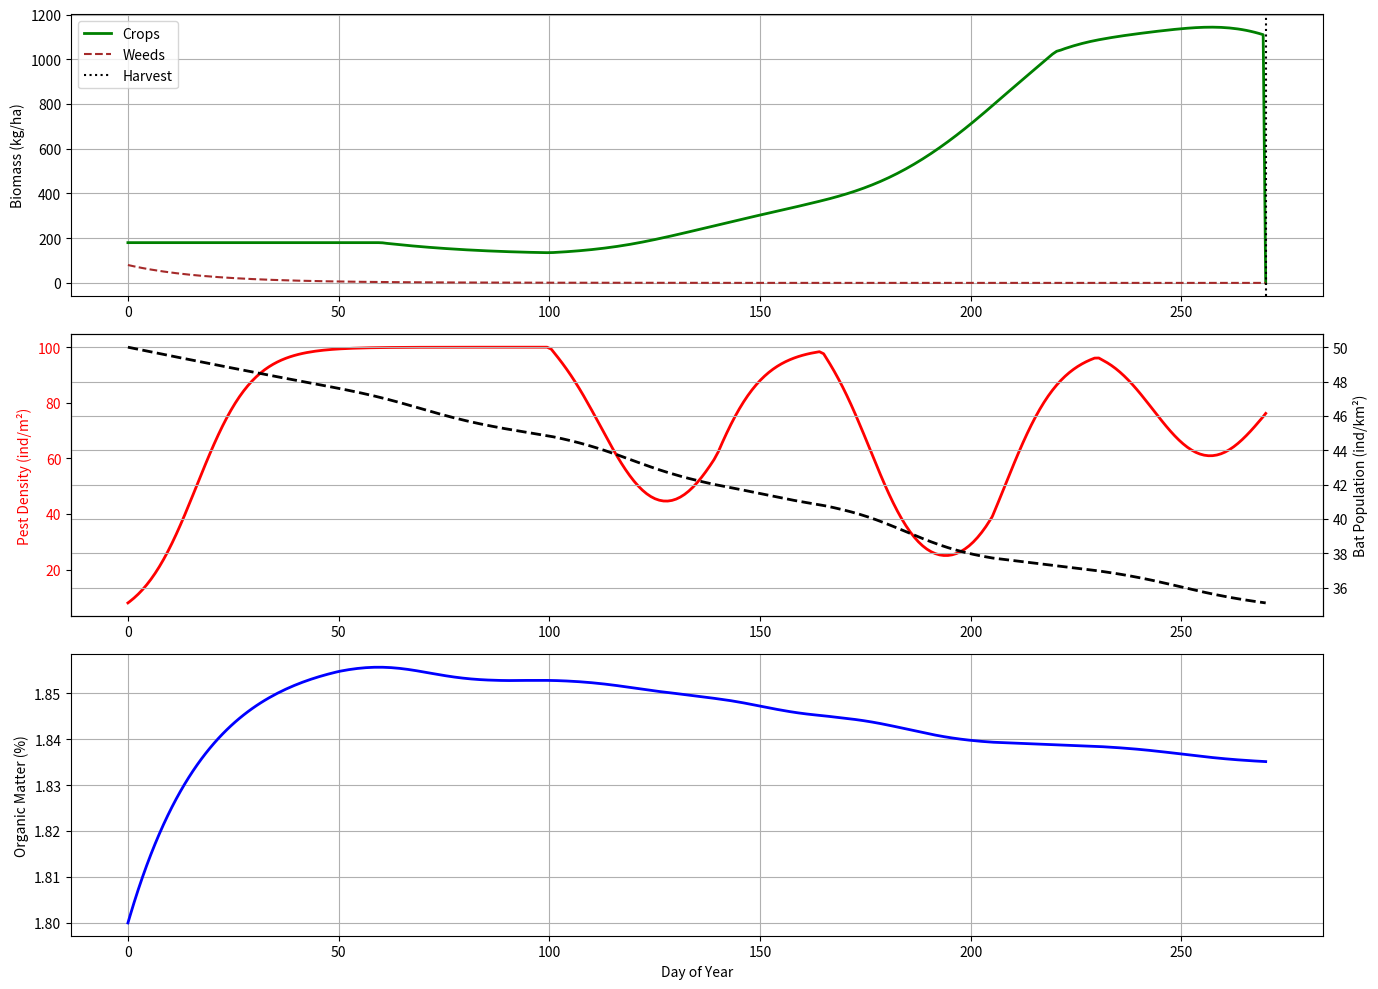

Write the Python code that produced this figure. (Note: this script raises an exception after producing the figure.)
import numpy as np
from scipy.integrate import solve_ivp
import matplotlib.pyplot as plt

# ================== 参数定义 ==================
params = {
    # 农作物模块
    'C_max': 12500.0,  # 最大生物量（含秸秆） (kg/ha)
    'mu_C_base': 0.021,  # 基础生长率 (day⁻¹)
    'alpha_W': 0.2,  # 杂草竞争系数
    'delta_C': 0.00012,  # 害虫破坏系数
    'lambda_C': 0.00005,  # 除草剂损伤系数
    # 杂草模块
    'W_max': 8000.0,  # 最大杂草生物量 (kg/ha)
    'mu_W_min': 0.023,  # 最小生长率 (day⁻¹)
    'mu_W_amp': 0.007,  # 生长率季节振幅 (day⁻¹)
    'gamma_W': 0.00,  # 除草剂杀灭系数 ((kg/ha)⁻¹day⁻¹)
    'beta_WC': 0.002,  # 作物抑制系数 ((kg/ha)⁻⁰·⁷day⁻¹)
    'k': 0.7,  # 抑制指数

    # 害虫模块
    'r_H': 0.15,  # 固有增长率 (day⁻¹)
    'K_H': 100.0,  # 环境承载力 (个体/m²)
    'alpha_H': 0.002,  # 蝙蝠捕食效率 ((个体·km²)/(day·m²))
    'beta_H': 0.18,  # 杀虫剂致死率 (day⁻¹)

    # 蝙蝠模块
    'gamma_B': 0.0001,  # 最大繁殖率 (day⁻¹)
    'h_s': 10.0,  # 功能响应半饱和常数 (个体/m²)
    'mu_B0': 0.0005,  # 基础死亡率 (day⁻¹)
    'mu_Bd': 0.00001,  # 密度依赖死亡率系数 ((个体/km²)⁻¹day⁻¹)
    'nu_p': 0.002,  # 杀虫剂毒性系数 ((kg/ha)⁻¹day⁻¹)
    'nu_h': 0.0005,  # 除草剂毒性系数 ((kg/ha)⁻¹day⁻¹)

    # 土壤模块
    'omega_S': 0.00004,  # 有机物输入率 (%·(kg/ha)⁻¹day⁻¹)
    'eta_S': 0.0001,  # 化学损害系数 (%·(kg/ha)⁻¹day⁻¹)
    'xi_S': 0.00002  # 自然流失率 (%·day⁻¹)
}
def temperature_factor(day):
    """ 温度对生长的影响（10-25℃为适宜范围） """
    T = 15 + 15*np.sin(2*np.pi*(day-80)/365)  # 模拟温度年周期
    return np.clip((T - 10)/15, 0.0, 1.0)

def agricultural_model(t, y):
    C, W, H, B, S = y
    day = t
# 修改后的杀虫剂施用函数
def pesticide_application(t):
    day = t
    # 春季喷洒（第100-140天，峰值在120天）
    p_spring = 0.6 * np.exp(-8*(day-120)**2/1800) if 100 <= day <= 140 else 0.0
    # 夏季喷洒（第165-205天，峰值在185天）
    p_summer = 0.9 * np.exp(-8*(day-185)**2/1800) if 165 <= day <= 205 else 0.0
    # 秋季喷洒（第230-270天，峰值在250天）
    p_autumn = 0.4 * np.exp(-8*(day-250)**2/1800) if 230 <= day <= 270 else 0.0
    return p_spring + p_summer + p_autumn

# 除草剂施用函数修正
def herbicide_app(t):
    # 春季施用（播种后立即控制杂草）
    h_spring = 1.2 * np.exp(-10*(t-70)**2/1800) if 50 <= t <= 90 else 0.0  # 峰值提前至70天，剂量提高
    # 夏季补充施用
    h_summer = 0.8 * np.exp(-10*(t-150)**2/1800) if 130 <= t <= 170 else 0.0  # 提前至150天
    return h_spring + h_summer


# ================== 模型核心 ==================
def agricultural_model(t, y):
    """ 农业生态系统微分方程组 """
    C, W, H, B, S = y
    day = t

    # ------------------ 季节驱动函数 ------------------
    # 除草剂 (春季施用)
    h = herbicide_app(day)
    # 杀虫剂（新增三次喷洒）
    p = pesticide_application(day)  # 调用新定义的喷洒函数
    # 蝙蝠繁殖季节调节因子 (5-9月)
    M = 0.5 + 0.5 * np.cos(2 * np.pi * (day - 180) / 365)
    M = np.clip(M, 0.0, 1.0)  # 限制在[0,1]范围

    # ------------------ 微分方程计算 ------------------
    # 农作物动态
    # 农作物动态（修正播种时间）
    if 60 <= day < 270:
        if day < 100:  # 苗期（延长至100天）
            phase_factor = 0.7
        elif 100 <= day < 220:  # 快速生长期（延长至220天）
            phase_factor = 1.5 * (1 - 0.2 * np.cos(2 * np.pi * (day - 160) / 365))  # 提高振幅
        else:  # 成熟期（缩短衰减期）
            phase_factor = 0.9  # 衰减减少
        mu_C = params['mu_C_base'] * phase_factor * temperature_factor(day)
        # 生长方程
        dCdt = mu_C * C * (1 - (C + params['alpha_W'] * W) / params['C_max']) \
               - params['delta_C'] * H * C \
               - params['lambda_C'] * h * C
    else:
        dCdt = 0.0
    # 杂草动态
    mu_W =  params['mu_W_min'] + params['mu_W_amp'] * np.cos(2 * np.pi * (day - 100) / 365)  # 原为day-60
    if day < 270:
        weed_suppression = params['beta_WC'] * (C ** params['k']) * W
    else:
        weed_suppression = 0.0
    dWdt = mu_W * W * (1 - W / params['W_max']) \
           - params['gamma_W'] * h * W \
           - weed_suppression
    # 害虫动态
    dHdt = (
            params['r_H'] * H * (1 - H / params['K_H'])
            - params['alpha_H'] * (B / 1e6) * H  # 单位修正：B转换为个体/m²
            - params['beta_H'] * p * H
    )
    # 蝙蝠动态
    functional_response = H / (H + params['h_s'])
    reproduction = params['gamma_B'] * functional_response * B * M
    mortality = (params['mu_B0']
                 + params['mu_Bd'] * B
                 + params['nu_p'] * p
                 + params['nu_h'] * h) * B
    dBdt = reproduction - mortality

    # 土壤健康动态
    dSdt = (params['omega_S'] * W
            - params['eta_S'] * (h + p) * S
            - params['xi_S'] * S)

    # 防止负值
    B = max(B, 0.0)
    H = max(H, 0.0)

    return [dCdt, dWdt, dHdt, dBdt, dSdt]


# ================== 模拟设置 ==================
# 初始条件 (春季开始)
y0 = [
    180.0,    # C: 农作物初始生物量 (kg/ha) → 幼苗期
    80.0,   # W: 杂草初始生物量 (kg/ha) → 早期杂草生长较快
    8.0,     # H: 害虫密度 (个体/m²)
    50.0,    # B: 蝙蝠种群 (个体/km²)
    1.8      # S: 土壤有机质 (%)
]


# 定义收割事件（第270天）
def harvest_event(t, y):
    return t - 270.0


harvest_event.terminal = True

# 求解ODE
sol = solve_ivp(agricultural_model,
                t_span=[0, 365],
                y0=y0,
                events=harvest_event,
                max_step=1.0,
                method='LSODA')  # 关键修正：移除vectorized=True

# 处理收割事件
if sol.t_events[0].size > 0:
    harvest_day = sol.t_events[0][0]
    harvest_idx = np.where(sol.t >= harvest_day)[0][0]
    sol.y[0][harvest_idx:] = 0.0  # 农作物生物量清零

# ================== 可视化 ==================
plt.figure(figsize=(14, 10))

# 农作物与杂草
plt.subplot(3, 1, 1)
plt.plot(sol.t, sol.y[0], 'g-', lw=2, label='Crops')
plt.plot(sol.t, sol.y[1], 'brown', ls='--', label='Weeds')
plt.axvline(270, color='k', linestyle=':', label='Harvest')
plt.ylabel('Biomass (kg/ha)')
plt.legend()
plt.grid(True)

# 害虫与蝙蝠
plt.subplot(3, 1, 2)
ax1 = plt.gca()
ax1.plot(sol.t, sol.y[2], 'r-', lw=2, label='Pests')
ax1.set_ylabel('Pest Density (ind/m²)', color='r')
ax1.tick_params(axis='y', labelcolor='r')
ax2 = ax1.twinx()
ax2.plot(sol.t, sol.y[3], 'k--', lw=2, label='Bats')
ax2.set_ylabel('Bat Population (ind/km²)', color='k')
ax2.tick_params(axis='y', labelcolor='k')
plt.grid(True)

# 土壤健康
plt.subplot(3, 1, 3)
plt.plot(sol.t, sol.y[4], 'b-', lw=2, label='Soil Health')
plt.xlabel('Day of Year')
plt.ylabel('Organic Matter (%)')
plt.grid(True)

plt.tight_layout()
plt.show()

# ================== 数据输出 ==================
import pandas as pd

# 生成每日时间点（0到365天，步长1）
daily_days = np.arange(0, 366, 1)

# 线性插值获取每日数据
daily_data = {
    "Day": daily_days,
    "Crop_Biomass (kg/ha)": np.interp(daily_days, sol.t, sol.y[0]),
    "Weed_Biomass (kg/ha)": np.interp(daily_days, sol.t, sol.y[1]),
    "Pest_Density (ind/m²)": np.interp(daily_days, sol.t, sol.y[2]),
    "Bat_Population (ind/km²)": np.interp(daily_days, sol.t, sol.y[3]),
    "Soil_Organic_Matter (%)": np.interp(daily_days, sol.t, sol.y[4])
}

# 强制修正收割后的农作物生物量为0
harvest_mask = daily_days >= 270
daily_data["Crop_Biomass (kg/ha)"][harvest_mask] = 0.0

# 创建DataFrame
df = pd.DataFrame(daily_data)

# 保存为CSV和Excel
df.to_csv("a5.csv", index=False)
df.to_excel("a5.xlsx", index=False)

print("每日数据已保存至 agricultural_simulation_daily.csv 和 .xlsx 文件")